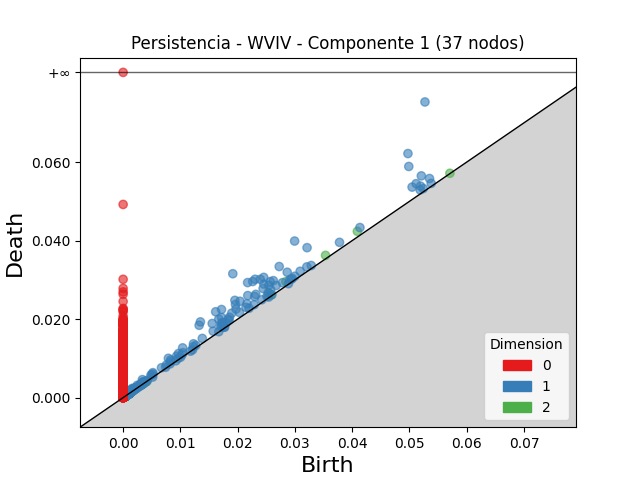

Source data for this figure (header and first rows):
dimension, birth, death
2, 0.0409, 0.04236
2, 0.02841, 0.02955
2, 0.02554, 0.0265
2, 0.03535, 0.03623
2, 0.02583, 0.02617
2, 0.0009073, 0.001042
2, 0.001106, 0.001203
2, 0.001027, 0.00112
2, 0.05706, 0.05715
2, 0.000852, 0.0009408
2, 0.001022, 0.001105
2, 0.0006335, 0.0007157
2, 0.0009225, 0.001002
2, 0.001387, 0.001464
2, 0.001002, 0.001077
2, 0.0005237, 0.0005976
2, 0.0008916, 0.0009648
2, 0.0008542, 0.0009271
2, 0.0008078, 0.00088
2, 0.0009861, 0.001057
2, 0.0008086, 0.0008788
2, 0.0008917, 0.0009613
2, 0.004056, 0.004126
2, 0.0008158, 0.0008832
2, 0.001161, 0.001229
2, 0.0005226, 0.0005897
2, 0.001167, 0.001234
2, 0.000572, 0.0006382
2, 0.0004888, 0.0005539
2, 0.0004, 0.0004629
2, 0.0006218, 0.0006838
2, 0.001094, 0.001156
2, 0.0008806, 0.0009396
2, 0.0006043, 0.0006628
2, 0.001255, 0.001311
2, 0.001454, 0.001509
2, 0.0009683, 0.001024
2, 0.0008468, 0.0009018
2, 0.0009952, 0.00105
2, 0.0008104, 0.0008632
2, 0.0009764, 0.001028
2, 0.0008253, 0.0008769
2, 0.0004027, 0.0004534
2, 0.001148, 0.001197
2, 0.0008553, 0.0009037
2, 0.0008568, 0.0009041
2, 0.0006529, 0.0006986
2, 0.0004356, 0.0004792
2, 0.0005766, 0.0006201
2, 0.0009429, 0.0009834
2, 0.001058, 0.001099
2, 0.001729, 0.001769
2, 0.0004773, 0.0005162
2, 0.0006056, 0.0006444
2, 0.0004046, 0.0004424
2, 0.0004403, 0.000478
2, 0.001135, 0.001172
2, 0.001088, 0.001124
2, 0.0008356, 0.0008712
2, 0.001068, 0.001102
... 7,558 more rows
